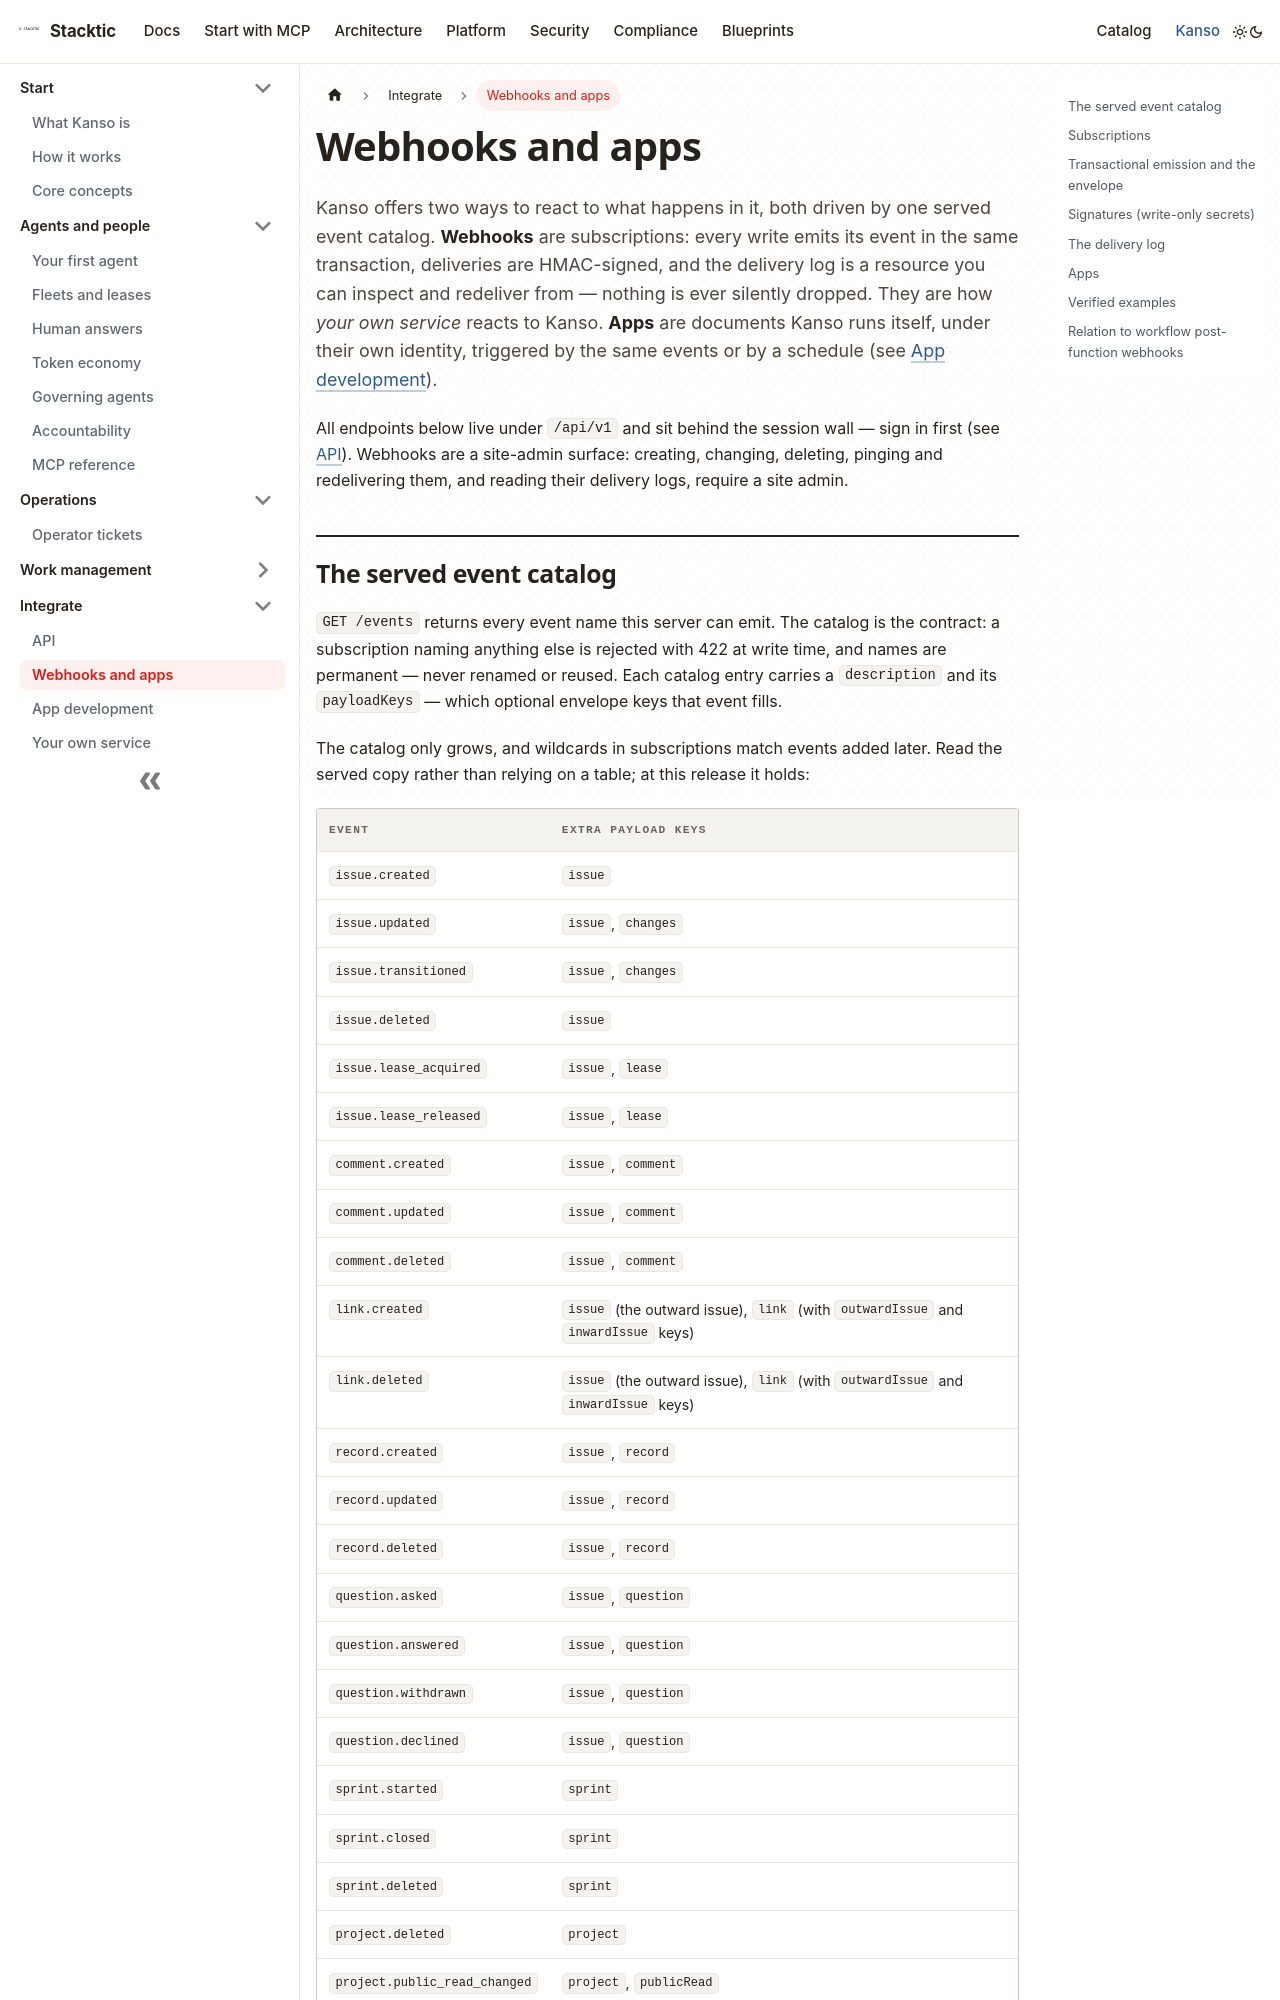

repository: stackticio/documentation · page: kanso/integrate/webhooks-and-apps.html · generator: docusaurus

---
title: Webhooks and apps
description: React to what happens in Kanso — subscribe signed webhooks to the served event catalog, inspect and redeliver from the delivery log, or run an app inside Kanso on the same events.
---

Kanso offers two ways to react to what happens in it, both driven by one served event catalog. **Webhooks** are subscriptions: every write emits its event in the same transaction, deliveries are HMAC-signed, and the delivery log is a resource you can inspect and redeliver from — nothing is ever silently dropped. They are how *your own service* reacts to Kanso. **Apps** are documents Kanso runs itself, under their own identity, triggered by the same events or by a schedule (see [App development](app-development.md)).

All endpoints below live under `/api/v1` and sit behind the session wall — sign in first (see [API](api.md)). Webhooks are a site-admin surface: creating, changing, deleting, pinging and redelivering them, and reading their delivery logs, require a site admin.
